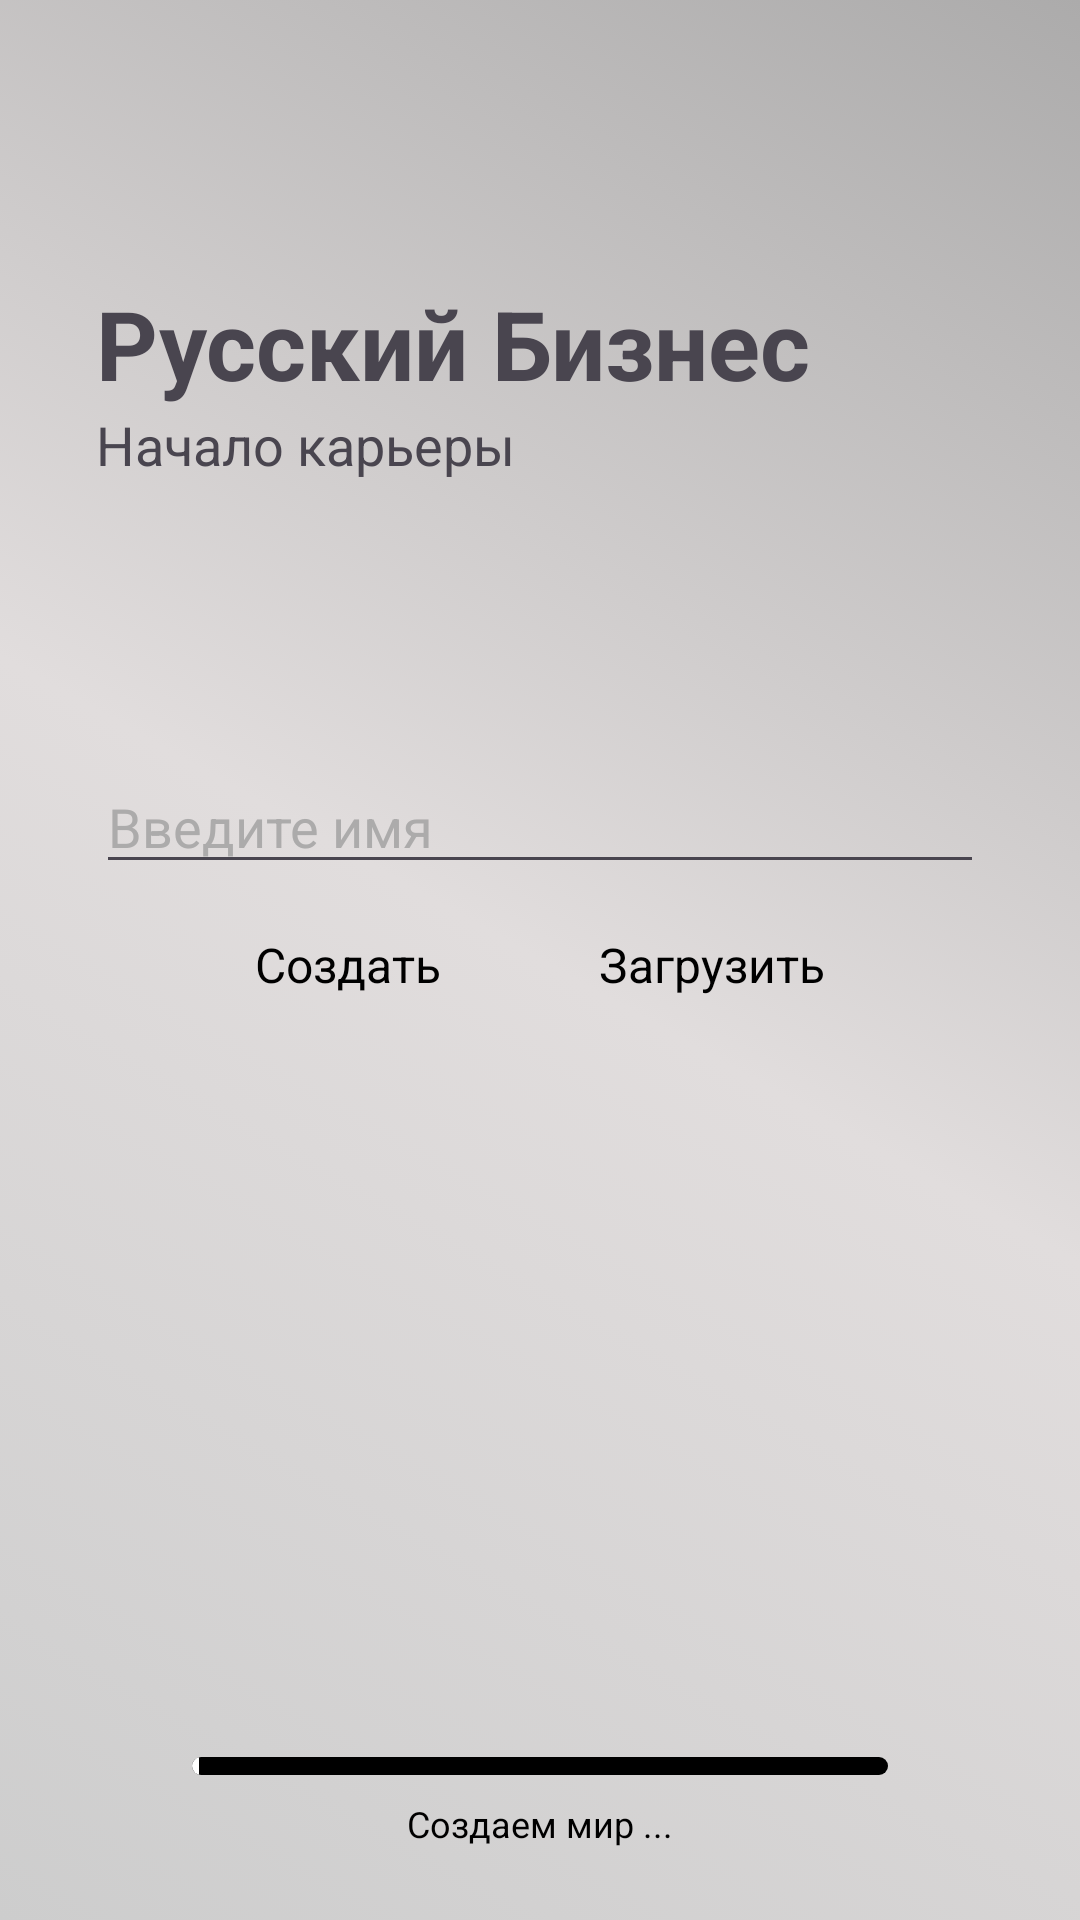

Here is an Android app screen rendered from its layout file. Give the layout XML and the strings, colors and styles it references.
<!-- AndroidManifest.xml: application theme Theme.RBusiness -->
<!-- res/layout/fragment_splash.xml -->
<?xml version="1.0" encoding="utf-8"?>
<androidx.constraintlayout.widget.ConstraintLayout xmlns:android="http://schemas.android.com/apk/res/android"
    xmlns:app="http://schemas.android.com/apk/res-auto"
    xmlns:tools="http://schemas.android.com/tools"
    android:layout_width="match_parent"
    android:layout_height="match_parent"
    android:background="@drawable/bg_white_silver"
    android:paddingHorizontal="32dp"
    tools:context=".ui.splash.SplashFragment">

    <TextView
        android:id="@+id/txtTitle"
        android:layout_width="match_parent"
        android:layout_height="wrap_content"
        android:text="Русский Бизнес"
        android:textSize="32sp"
        android:textStyle="bold"
        app:layout_constraintBottom_toTopOf="@+id/txtSecondTitle"
        app:layout_constraintEnd_toEndOf="parent"
        app:layout_constraintHorizontal_bias="0.5"
        app:layout_constraintStart_toStartOf="parent"
        app:layout_constraintTop_toTopOf="parent"
        app:layout_constraintVertical_chainStyle="packed" />

    <TextView
        android:id="@+id/txtSecondTitle"
        android:layout_width="match_parent"
        android:layout_height="wrap_content"
        android:text="Начало карьеры"
        android:textSize="18sp"
        app:layout_constraintBottom_toTopOf="@+id/etName"
        app:layout_constraintEnd_toEndOf="parent"
        app:layout_constraintHorizontal_bias="0.5"
        app:layout_constraintStart_toStartOf="parent"
        app:layout_constraintTop_toBottomOf="@+id/txtTitle" />

    <ProgressBar
        android:id="@+id/progressBar"
        style="@style/ProgressBarStyle"
        android:layout_width="match_parent"
        android:layout_height="6dp"
        android:layout_centerVertical="true"
        android:layout_marginStart="32dp"
        android:layout_marginEnd="32dp"
        android:layout_marginBottom="8dp"
        android:max="100"
        android:progress="1"
        android:visibility="visible"
        app:layout_constraintBottom_toTopOf="@+id/txtPreloader"
        app:layout_constraintEnd_toEndOf="parent"
        app:layout_constraintHorizontal_bias="0.0"
        app:layout_constraintStart_toStartOf="parent" />

    <TextView
        android:id="@+id/txtPreloader"
        android:layout_width="wrap_content"
        android:layout_height="wrap_content"
        android:layout_marginBottom="24dp"
        android:text="Создаем мир ..."
        android:textSize="12sp"
        android:textColor="@color/black"
        app:layout_constraintBottom_toBottomOf="parent"
        app:layout_constraintEnd_toEndOf="parent"
        app:layout_constraintStart_toStartOf="parent" />

    <EditText
        android:id="@+id/etName"
        android:layout_width="match_parent"
        android:layout_height="wrap_content"
        android:ems="10"
        android:inputType="text"
        android:hint="Введите имя"
        android:textColorHint="@color/silver2"
        app:layout_constraintBottom_toTopOf="@+id/txtCreate"
        app:layout_constraintEnd_toEndOf="parent"
        app:layout_constraintHorizontal_bias="0.5"
        app:layout_constraintStart_toStartOf="parent"
        app:layout_constraintTop_toTopOf="parent"
        app:layout_constraintVertical_chainStyle="packed" />

    <TextView
        android:id="@+id/txtCreate"
        android:layout_width="wrap_content"
        android:layout_height="wrap_content"
        android:layout_marginTop="16dp"
        android:text="Создать"
        android:textSize="16sp"
        android:textColor="@color/black"
        app:layout_constraintBottom_toTopOf="@+id/progressBar"
        app:layout_constraintEnd_toEndOf="parent"
        app:layout_constraintEnd_toStartOf="@+id/txtDownload"
        app:layout_constraintHorizontal_bias="0.5"
        app:layout_constraintStart_toStartOf="parent"
        app:layout_constraintTop_toBottomOf="@+id/etName" />

    <TextView
        android:id="@+id/txtDownload"
        android:layout_width="wrap_content"
        android:layout_height="wrap_content"
        android:text="Загрузить"
        android:textSize="16sp"
        android:textColor="@color/black"
        app:layout_constraintBottom_toBottomOf="@+id/txtCreate"
        app:layout_constraintEnd_toEndOf="parent"
        app:layout_constraintHorizontal_bias="0.5"
        app:layout_constraintStart_toEndOf="@+id/txtCreate"
        app:layout_constraintTop_toTopOf="@+id/txtCreate" />

    <androidx.constraintlayout.widget.Group
        android:id="@+id/itemsPreloader"
        android:layout_width="0dp"
        android:layout_height="0dp"
        tools:listitem="txtPreloader, progressBar"/>

    <androidx.constraintlayout.widget.Group
        android:id="@+id/itemsEdit"
        android:layout_width="0dp"
        android:layout_height="0dp"
        tools:listitem="etName, txtCreate, txtDownload"/>

</androidx.constraintlayout.widget.ConstraintLayout>
<!-- resources referenced by this layout -->
<resources>
  <color name="black">#000000</color>
  <color name="silver2">#ACABAB</color>
  <!-- drawable bg_white_silver (drawable) -->
  <?xml version="1.0" encoding="utf-8"?>
  <selector xmlns:android="http://schemas.android.com/apk/res/android">
      <item>
          <shape>
              <gradient
                  android:angle="45"
                  android:startColor="@color/silver"
                  android:centerColor="@color/silver1"
                  android:endColor="@color/silver2">
              </gradient>
          </shape>
      </item>
  </selector>
  <style name="ProgressBarStyle" parent="android:Widget.ProgressBar.Horizontal">
          <item name="android:indeterminate">false</item>
          <item name="android:minHeight">4dp</item>
          <item name="android:maxHeight">4dp</item>
          <item name="android:progressDrawable">@drawable/color_preloader</item>
      </style>
  <style name="Theme.RBusiness" parent="Base.Theme.RBusiness" />
  <color name="silver">#CDCDCD</color>
  <color name="silver1">#E1DDDD</color>
  <!-- drawable color_preloader (drawable) -->
  <?xml version="1.0" encoding="utf-8"?>
  <layer-list xmlns:android="http://schemas.android.com/apk/res/android">
      <item android:id="@android:id/background">
          <shape>
              <solid android:color="@color/black" />
              <corners android:radius="4dp"/>
          </shape>
      </item>
      <item android:id="@android:id/progress">
          <clip>
              <shape>
                  <gradient
                      android:angle="270"
                      android:startColor="#FFFFFF"
                      android:centerColor="#FFFFFF"
                      android:endColor="#FFFFFF"/>
                  <corners android:radius="4dp"/>
              </shape>
          </clip>
      </item>
  </layer-list>
  <style name="Base.Theme.RBusiness" parent="Theme.Material3.DayNight.NoActionBar">
          
          
      </style>
</resources>
